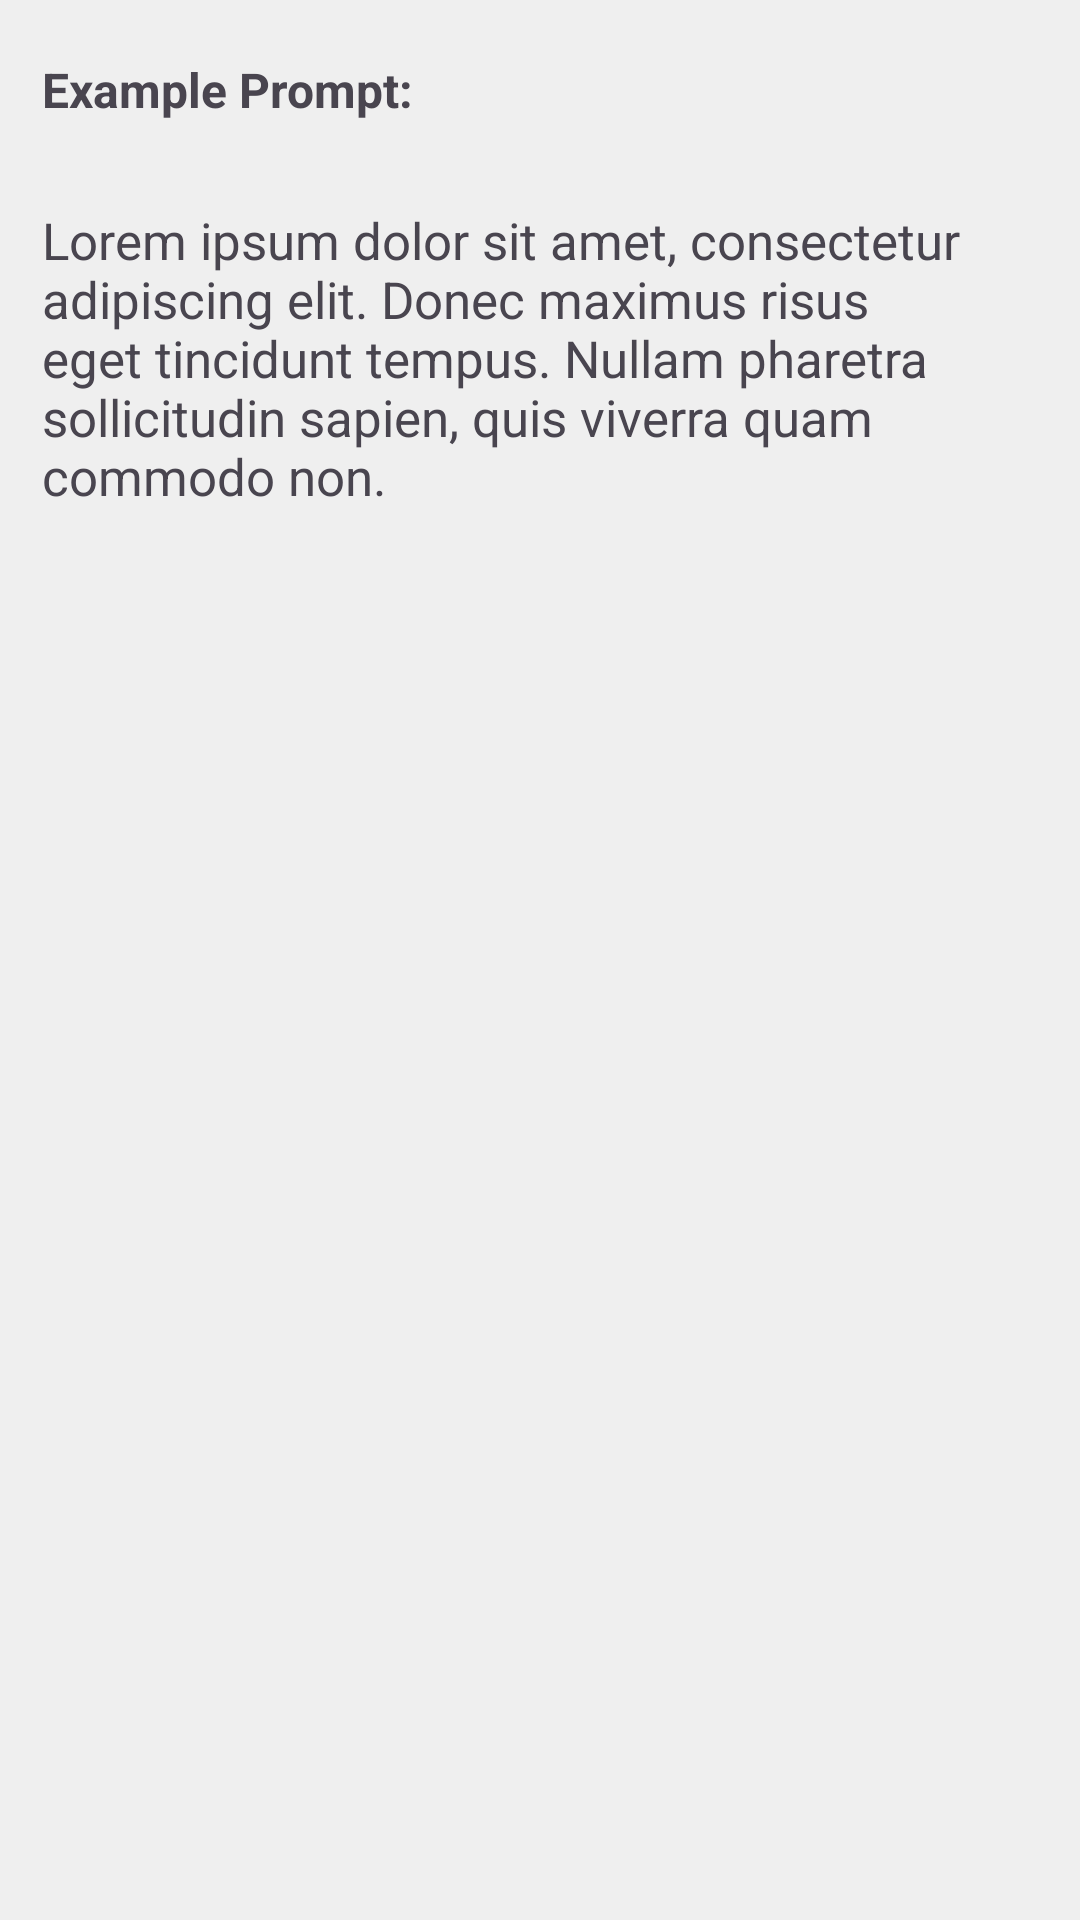

Here is an Android app screen rendered from its layout file. Give the layout XML and the strings, colors and styles it references.
<!-- AndroidManifest.xml: application theme Theme.LiteratureReview -->
<!-- res/layout/completion_list.xml -->
<?xml version="1.0" encoding="utf-8"?>
<androidx.constraintlayout.widget.ConstraintLayout
    xmlns:android="http://schemas.android.com/apk/res/android"
    xmlns:app="http://schemas.android.com/apk/res-auto"
    android:layout_width="match_parent"
    android:layout_height="wrap_content"
    android:background="@color/extra_lighter_default_color">

    <TextView
        android:id="@+id/tVUserPrompt"
        android:layout_width="match_parent"
        android:layout_height="wrap_content"
        android:padding="14dp"
        android:text="@string/example_prompt"
        android:textStyle="bold"
        android:textSize="16sp"
        android:layout_marginTop="5dp"
        app:layout_constraintEnd_toEndOf="parent"
        app:layout_constraintStart_toStartOf="parent"
        app:layout_constraintTop_toTopOf="parent" />

    <TextView
        android:id="@+id/tvCompletion"
        android:layout_width="match_parent"
        android:layout_height="wrap_content"
        android:padding="14dp"
        android:text="@string/lorem_ipsum"
        android:textSize="17sp"
        android:background="@drawable/text_background"
        app:layout_constraintEnd_toEndOf="parent"
        app:layout_constraintStart_toStartOf="parent"
        app:layout_constraintTop_toBottomOf="@+id/tVUserPrompt" />
</androidx.constraintlayout.widget.ConstraintLayout>
<!-- resources referenced by this layout -->
<resources>
  <color name="extra_lighter_default_color">#EFEFEF</color>
  <string name="example_prompt">Example Prompt:</string>
  <string name="lorem_ipsum">Lorem ipsum dolor sit amet, consectetur adipiscing elit. Donec maximus risus eget tincidunt tempus. Nullam pharetra sollicitudin sapien, quis viverra quam commodo non.</string>
  <style name="Theme.LiteratureReview" parent="Base.Theme.LiteratureReview" />
  <style name="Base.Theme.LiteratureReview" parent="Theme.Material3.DayNight.NoActionBar">
          
          
      </style>
</resources>
